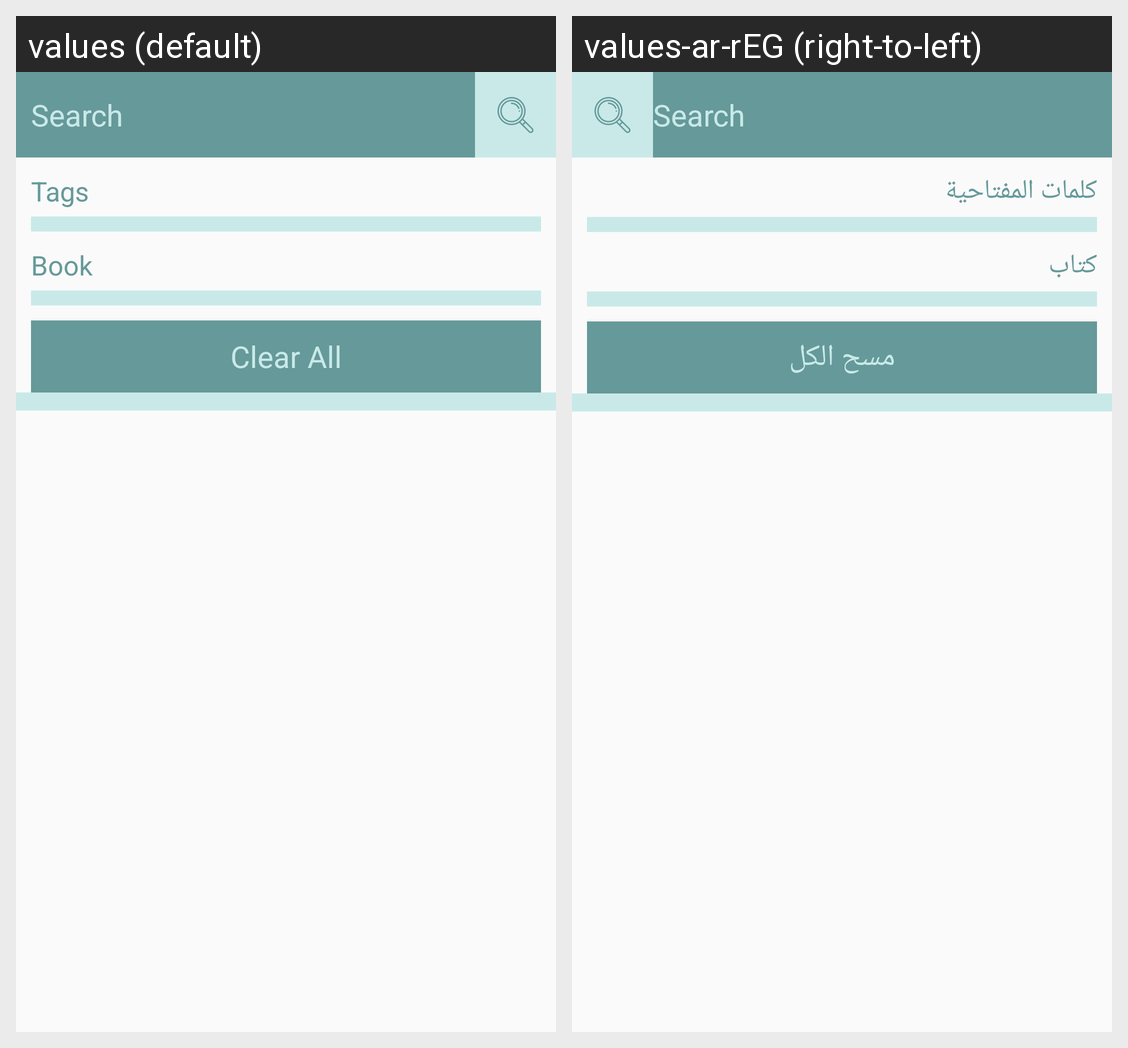

Locale-by-locale string values for the Android screen shown in this grid:
Android screen res/layout/activity_search.xml rendered under 2 locales, left to right: values (default), values-ar-rEG (right-to-left). Device: Nexus 5 (rendered at 1080×1920; each locale shown at half size, 540×960, under a caption strip naming it); theme AppTheme.NoActionBar.
Strings drawn on this screen, with the default value and each locale's value (text and hints the layout hard-codes, and strings that could not be matched under every locale, appear in the picture but are not listed):

doc_tags
  values: Tags
  values-ar-rEG: كلمات المفتاحية

doc_book
  values: Book
  values-ar-rEG: كتاب

clear_all
  values: Clear All
  values-ar-rEG: مسح الكل
